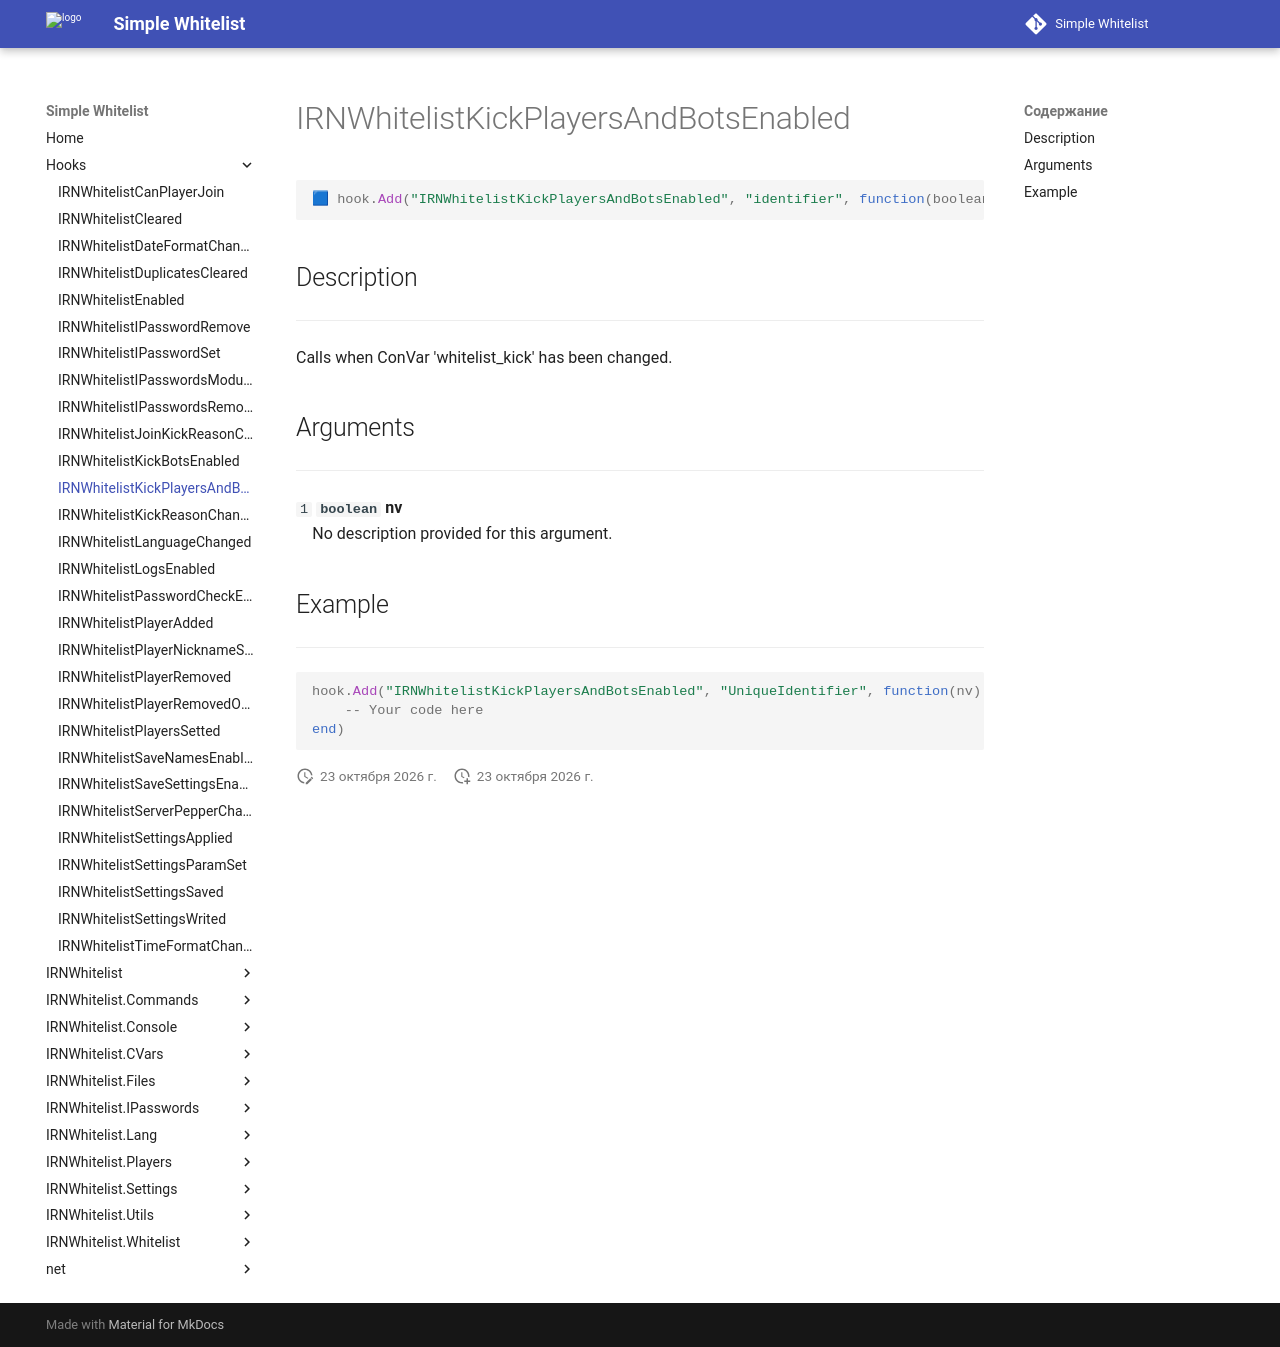

repository: Enalian/simple_whitelist · page: Hooks/IRNWhitelistKickPlayersAndBotsEnabled/index.html · generator: mkdocs

---
title: IRNWhitelistKickPlayersAndBotsEnabled
---

```lua
🟦 hook.Add("IRNWhitelistKickPlayersAndBotsEnabled", "identifier", function(boolean nv))
```

## Description
---

Calls when ConVar 'whitelist_kick' has been changed.

## Arguments
---

`1` **`boolean`** **nv**  
&emsp;No description provided for this argument.

## Example
---

```lua
hook.Add("IRNWhitelistKickPlayersAndBotsEnabled", "UniqueIdentifier", function(nv)
    -- Your code here
end)
```
